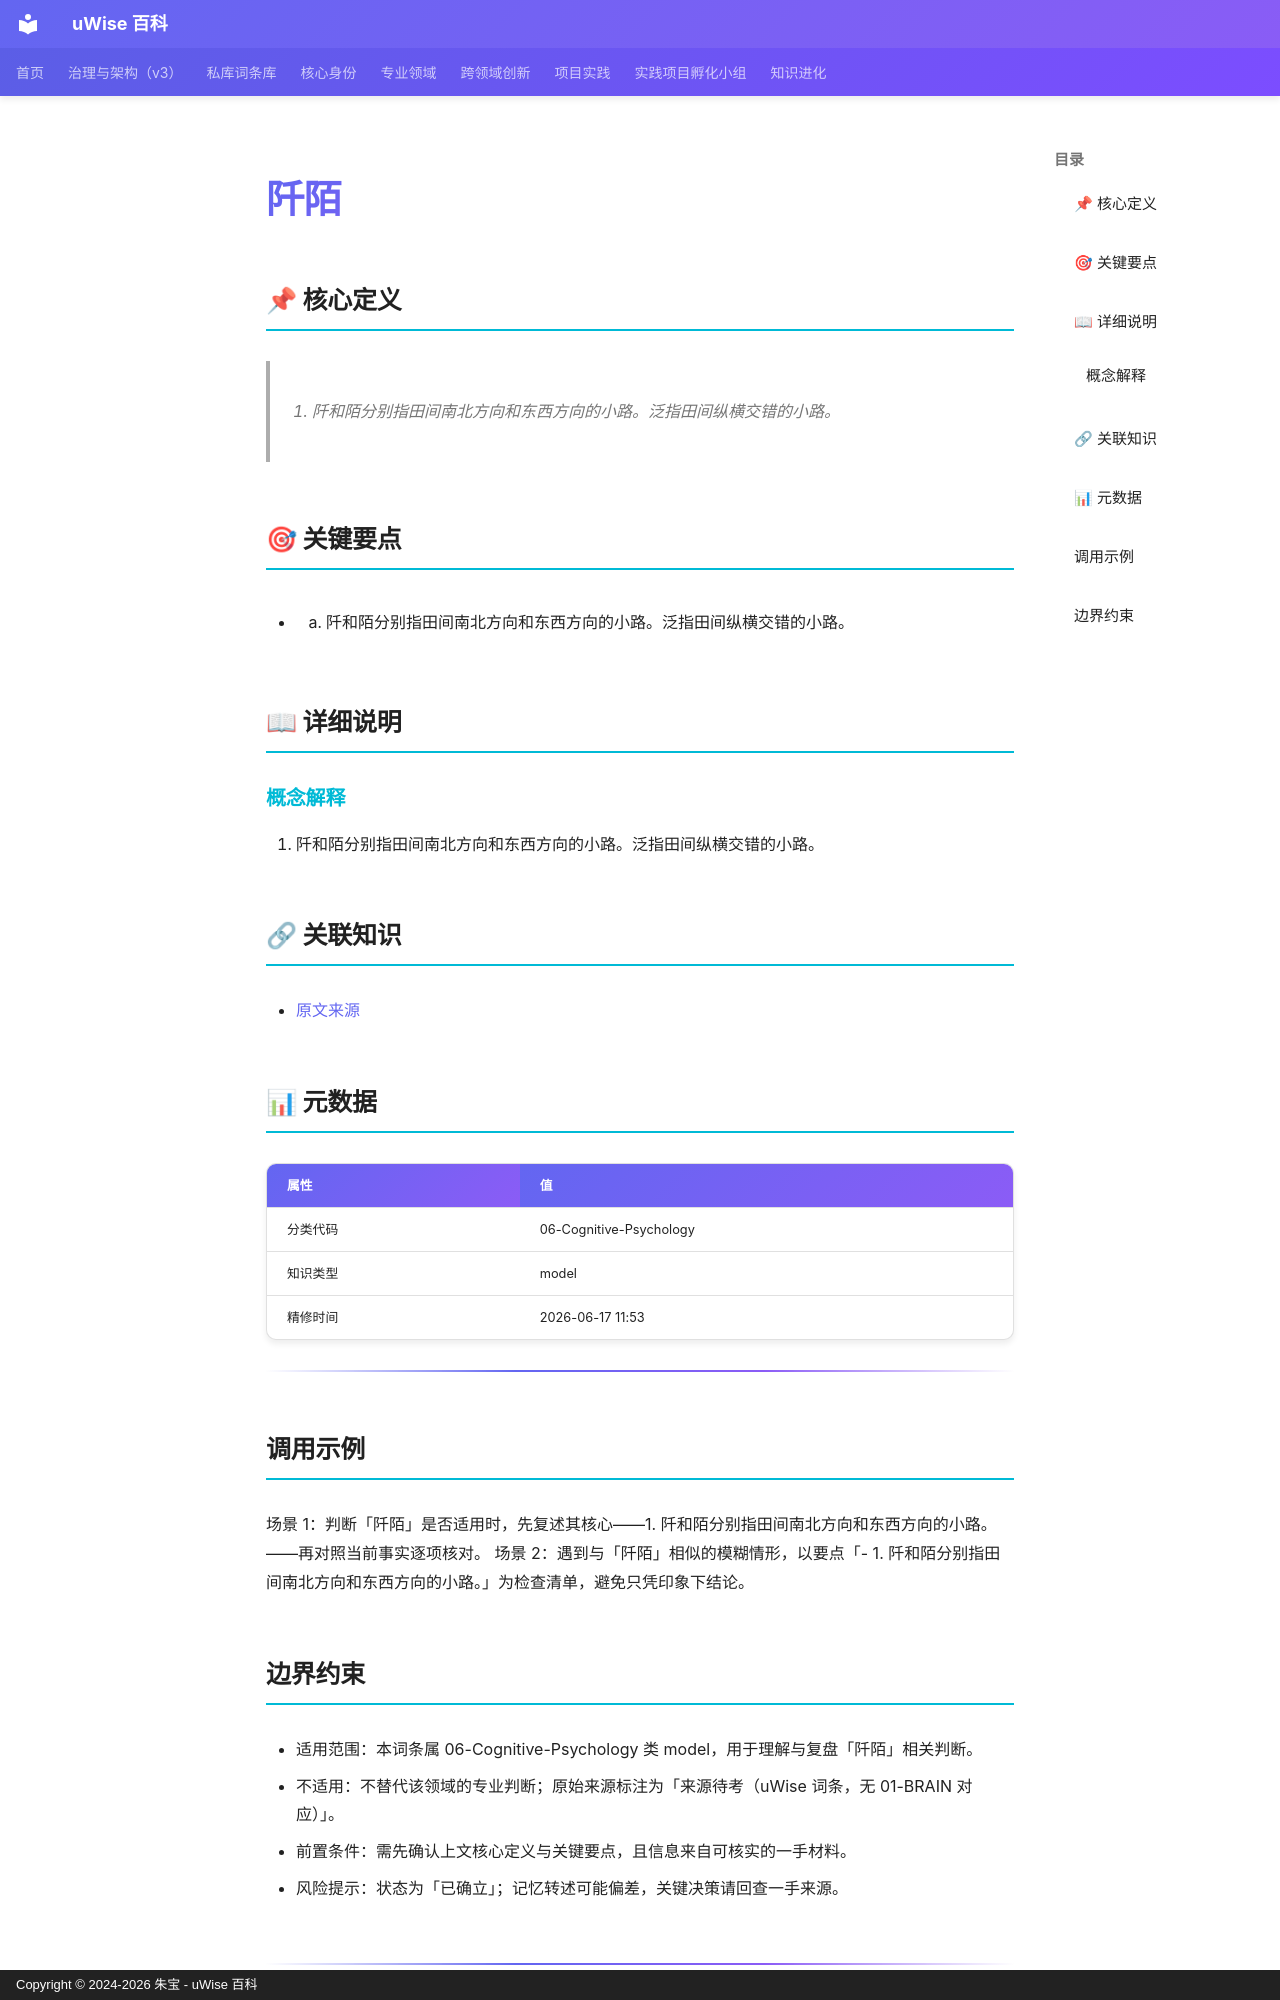

repository: zhubao315/uWise · page: vault-encyclopedia/md-008613aa/index.html · generator: mkdocs · copyright: Copyright © 2024-2026 朱宝 - uWise 百科

---
title: "阡陌"
description: "1. 阡和陌分别指田间南北方向和东西方向的小路。泛指田间纵横交错的小路。"
---

# 阡陌

## 📌 核心定义

> 1. 阡和陌分别指田间南北方向和东西方向的小路。泛指田间纵横交错的小路。

## 🎯 关键要点

- 1. 阡和陌分别指田间南北方向和东西方向的小路。泛指田间纵横交错的小路。

## 📖 详细说明

### 概念解释
1. 阡和陌分别指田间南北方向和东西方向的小路。泛指田间纵横交错的小路。


## 🔗 关联知识

- [原文来源](../md-008613aa/)

## 📊 元数据

| 属性 | 值 |
|------|-----|
| 分类代码 | 06-Cognitive-Psychology |
| 知识类型 | model |
| 精修时间 | 2026-06-17 11:53 |

---

## 调用示例

场景 1：判断「阡陌」是否适用时，先复述其核心——1. 阡和陌分别指田间南北方向和东西方向的小路。——再对照当前事实逐项核对。
场景 2：遇到与「阡陌」相似的模糊情形，以要点「- 1. 阡和陌分别指田间南北方向和东西方向的小路。」为检查清单，避免只凭印象下结论。
